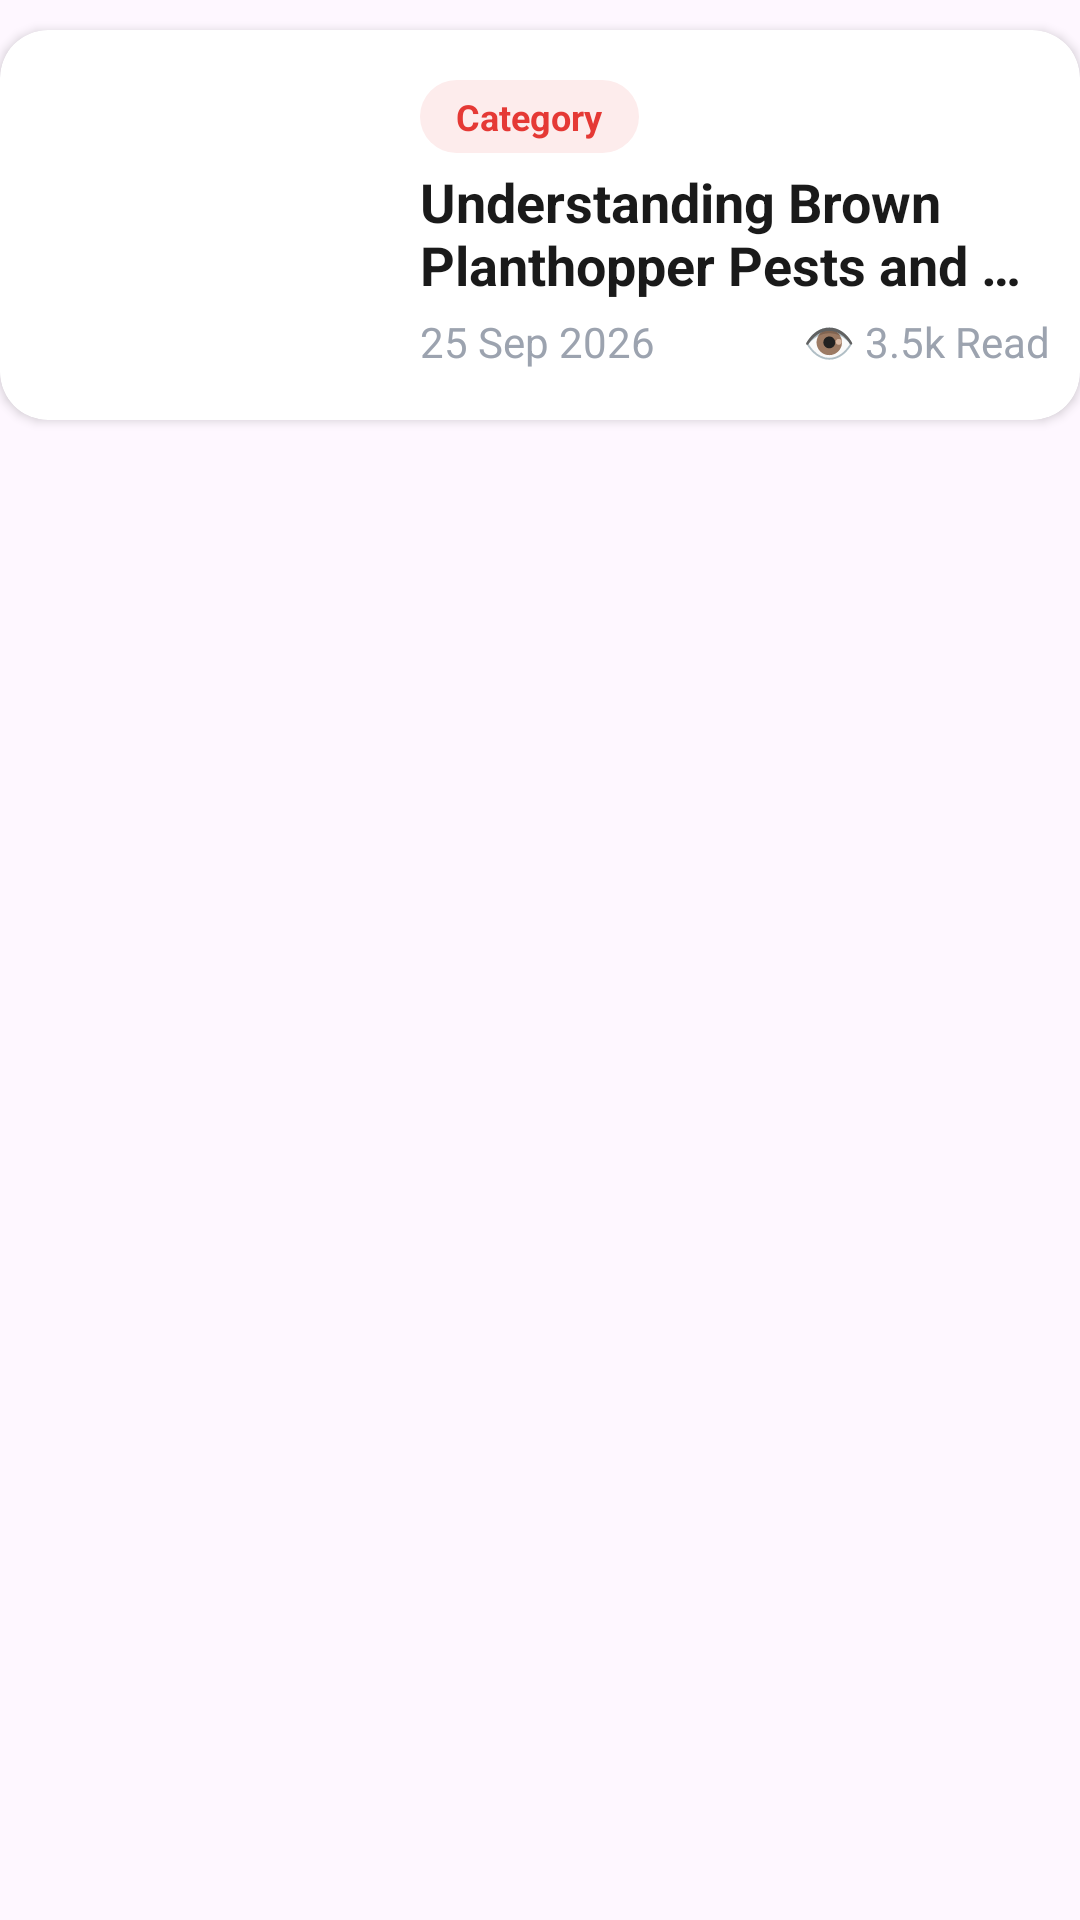

The Android layout XML behind this screen, and the referenced resources:
<!-- AndroidManifest.xml: application theme Theme.TaniMart -->
<!-- res/layout/article_list_view.xml -->
<?xml version="1.0" encoding="utf-8"?>
<androidx.constraintlayout.widget.ConstraintLayout xmlns:android="http://schemas.android.com/apk/res/android"
    android:layout_width="match_parent"
    android:layout_height="wrap_content"
    xmlns:app="http://schemas.android.com/apk/res-auto">

    <com.google.android.material.card.MaterialCardView

        android:layout_width="match_parent"
        android:layout_height="wrap_content"
        app:cardCornerRadius="16dp"
        app:cardElevation="2dp"
        app:cardBackgroundColor="@color/white"
        app:strokeWidth="0dp"
        app:layout_constraintTop_toTopOf="parent"
        app:layout_constraintStart_toStartOf="parent"
        app:layout_constraintEnd_toEndOf="parent"
        android:layout_marginVertical="10dp">
        <LinearLayout
            android:layout_width="match_parent"
            android:layout_height="130dp"
            android:orientation="horizontal">
            <ImageView
                android:id="@+id/articleImage"
                android:layout_width="130dp"
                android:layout_height="match_parent"
                android:scaleType="centerCrop"/>
            <LinearLayout
                android:layout_width="match_parent"
                android:layout_height="match_parent"
                android:orientation="vertical"
                android:gravity="center_vertical"
                android:padding="10dp">
                <TextView
                    android:id="@+id/articleCategory"
                    android:layout_width="wrap_content"
                    android:layout_height="wrap_content"
                    android:background="@drawable/category_chip_bg"
                    android:paddingHorizontal="12dp"
                    android:paddingVertical="4dp"
                    android:text="Category"
                    android:textColor="#E53935"
                    android:textSize="12sp"
                    android:textStyle="bold"/>

                <TextView
                    android:id="@+id/articleTitle"
                    android:layout_width="match_parent"
                    android:layout_height="wrap_content"
                    android:maxLines="2"
                    android:ellipsize="end"
                    android:text="Understanding Brown Planthopper Pests and more more more"
                    android:textSize="18sp"
                    android:textColor="#1A1A1A"
                    android:textStyle="bold"
                    android:layout_marginVertical="4dp"/>
                <LinearLayout
                    android:layout_width="match_parent"
                    android:layout_height="wrap_content">
                    <TextView
                        android:id="@+id/articleDate"
                        android:layout_width="0dp"
                        android:layout_height="wrap_content"
                        android:text="25 Sep 2026"
                        android:layout_weight="1"
                        android:textColor="#9CA3AF"
                        android:textSize="14sp"/>
                    <TextView
                        android:id="@+id/articleViews"
                        android:layout_width="wrap_content"
                        android:layout_height="wrap_content"
                        android:text="👁️ 3.5k Read"
                        android:textColor="#9CA3AF"
                        android:textSize="14sp"/>
                    </LinearLayout>
                </LinearLayout>
            </LinearLayout>
        </com.google.android.material.card.MaterialCardView>
    </androidx.constraintlayout.widget.ConstraintLayout>
<!-- resources referenced by this layout -->
<resources>
  <!-- drawable category_chip_bg (drawable) -->
  <?xml version="1.0" encoding="utf-8"?>
  <shape xmlns:android="http://schemas.android.com/apk/res/android">
  
      <solid android:color="#FDECEC"/>
  
      <corners
          android:radius="16dp"/>
  
      <padding
          android:left="12dp"
          android:right="12dp"
          android:top="4dp"
          android:bottom="4dp"/>
  
  </shape>
  <style name="Theme.TaniMart" parent="Base.Theme.TaniMart" />
  <style name="Base.Theme.TaniMart" parent="Theme.Material3.DayNight.NoActionBar">
          
          
      </style>
  <!-- not gathered from this repository: default colours our renderer supplied (Android Studio template values) -->
  <color name="white">#FFFFFFFF</color>
</resources>
